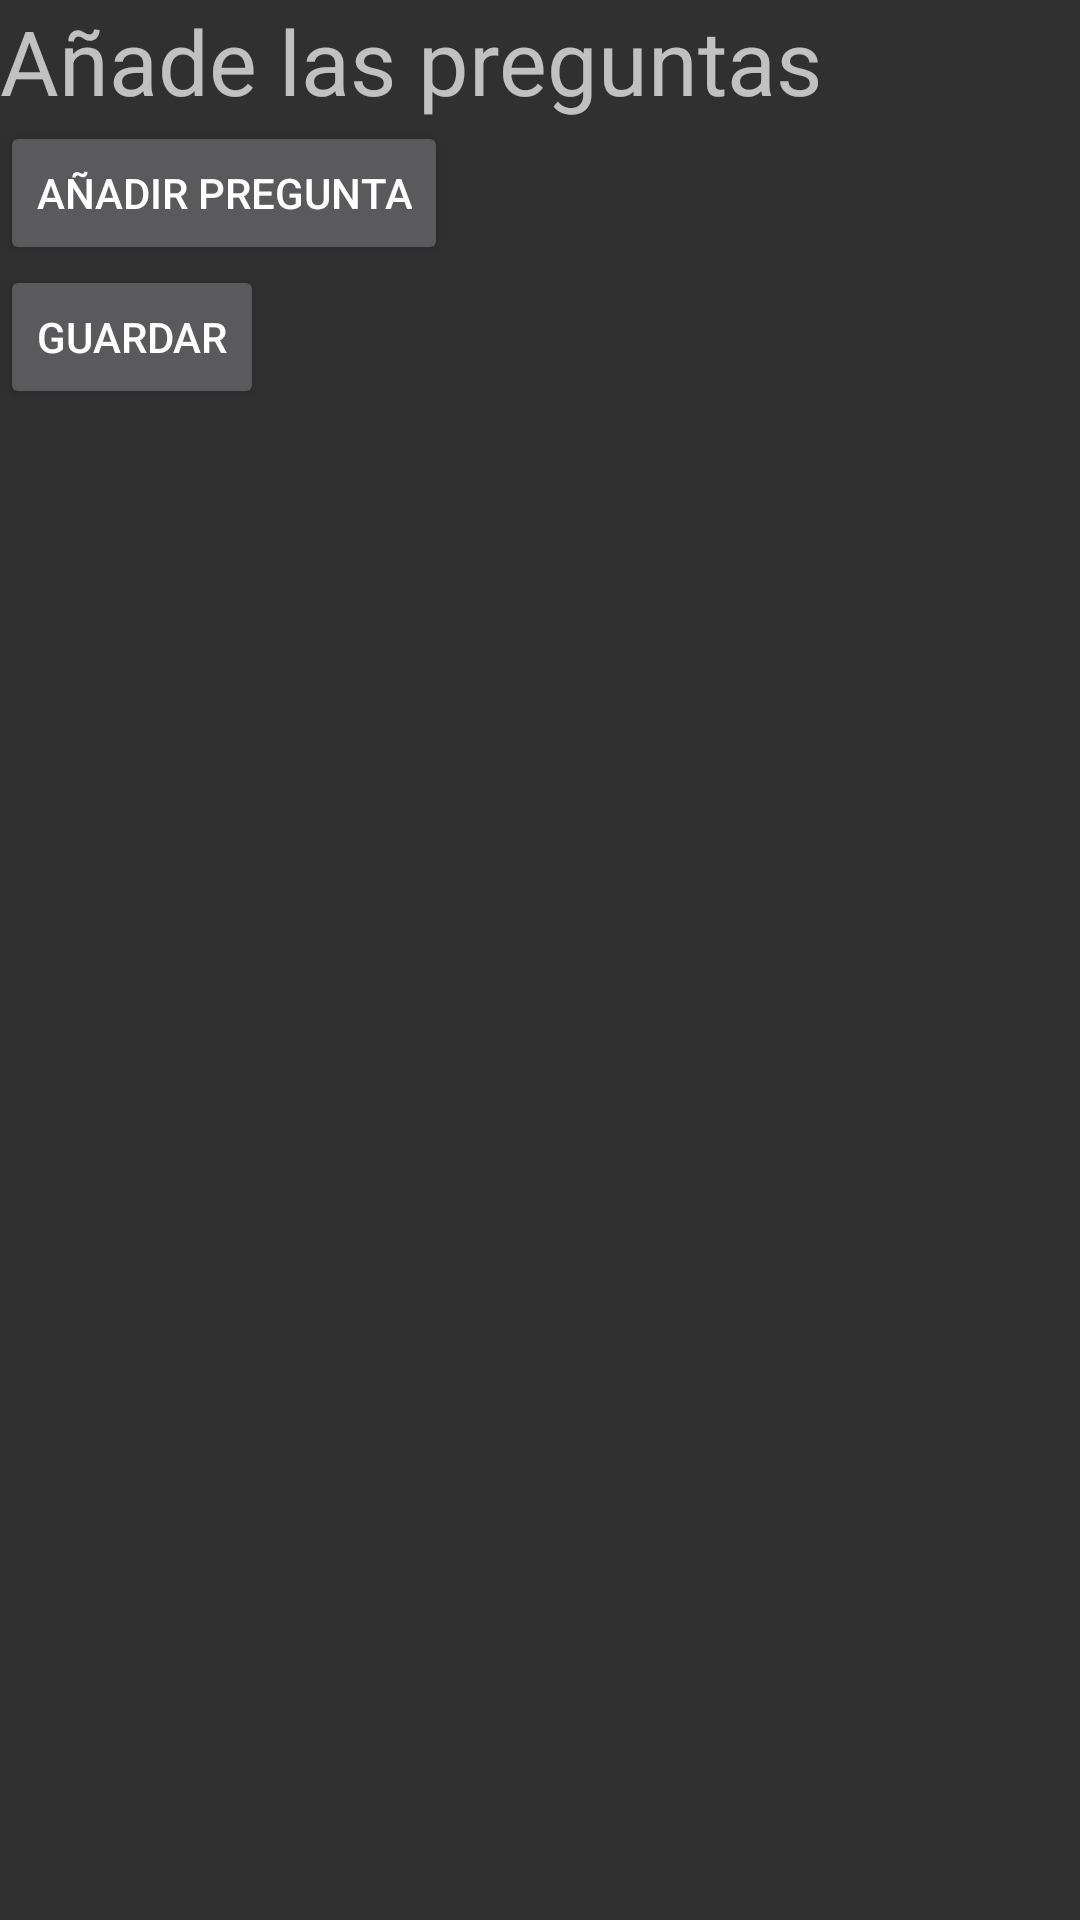

The Android layout XML behind this screen, and the referenced resources:
<!-- AndroidManifest.xml: application theme Theme.AppCompat.NoActionBar -->
<!-- res/layout/activity_preguntas.xml -->
<?xml version="1.0" encoding="utf-8"?>
<LinearLayout xmlns:android="http://schemas.android.com/apk/res/android"
    xmlns:app="http://schemas.android.com/apk/res-auto"
    xmlns:tools="http://schemas.android.com/tools"

    android:layout_width="match_parent"
    android:layout_height="match_parent"
    tools:context=".PreguntasActivity"
    android:orientation="vertical">
    <TextView
        android:layout_width="wrap_content"
        android:layout_height="wrap_content"
        android:text="Añade las preguntas"
        android:textSize="30dp"></TextView>
    <LinearLayout
        android:layout_width="match_parent"
        android:layout_height="wrap_content"
        android:id="@+id/layout_list"
        android:orientation="vertical">
    </LinearLayout>
    <Button
        android:id="@+id/añadirPreguntaBT"
        android:layout_width="wrap_content"
        android:layout_height="wrap_content"
        android:text="Añadir pregunta"></Button>
    <Button
        android:id="@+id/submitPreguntasBT"
        android:layout_width="wrap_content"
        android:layout_height="wrap_content"
        android:text="GUARDAR"
        android:onClick="GuardarPreguntas"></Button>
</LinearLayout>
<!-- resources referenced by this layout -->
<resources>

</resources>
